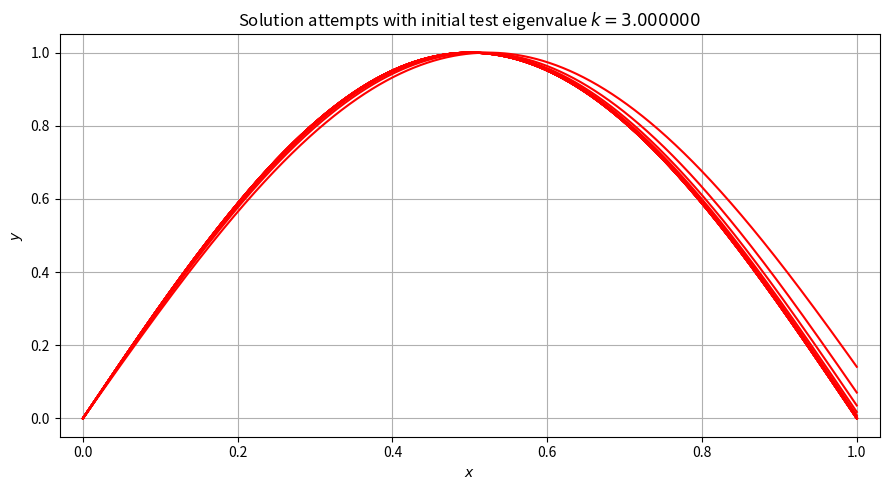
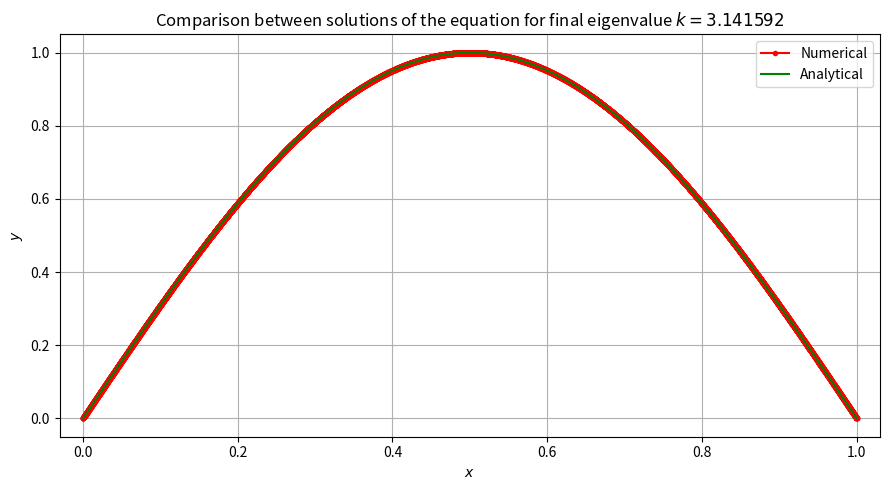
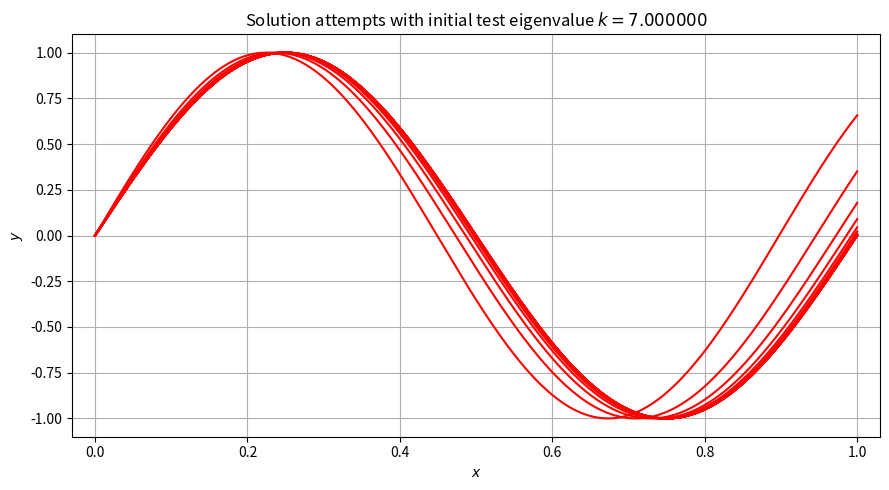
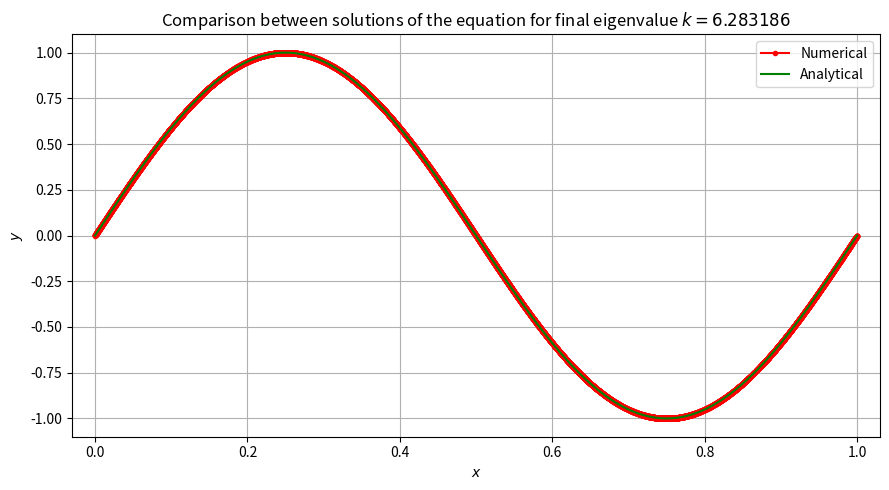
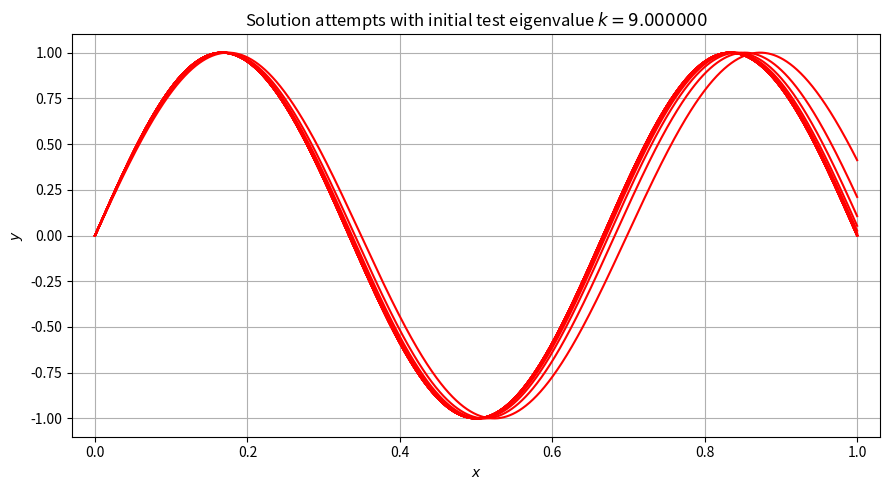
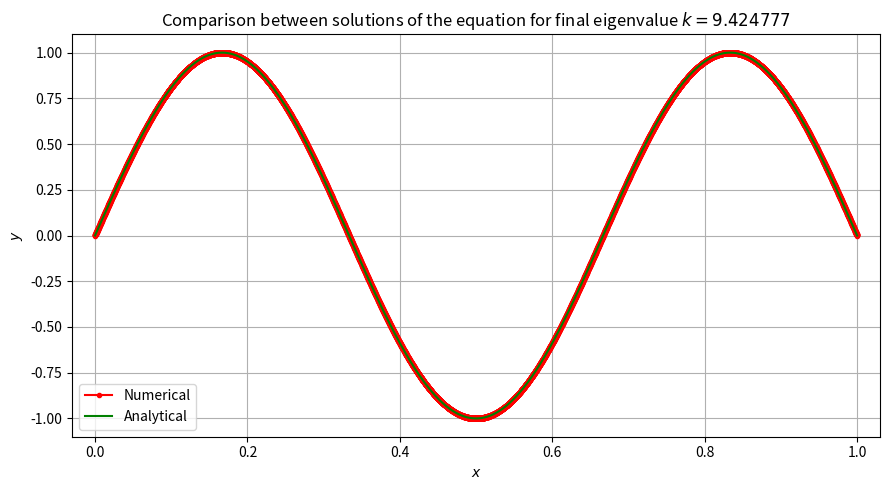
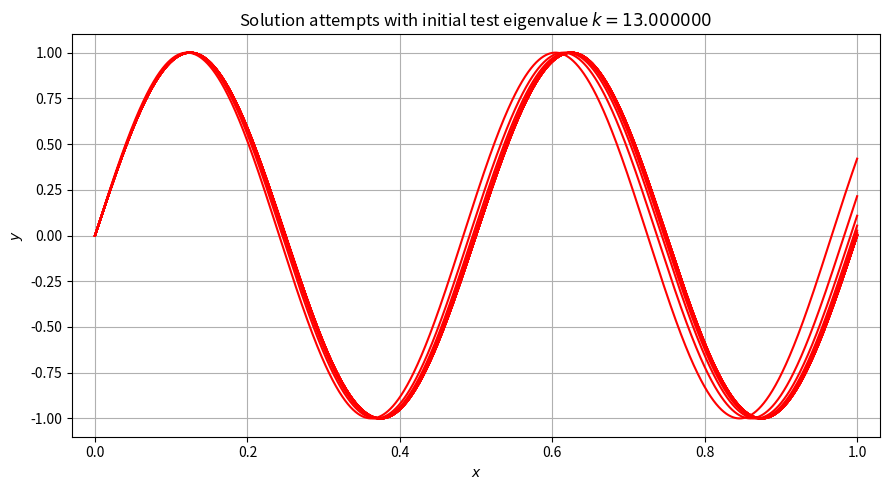
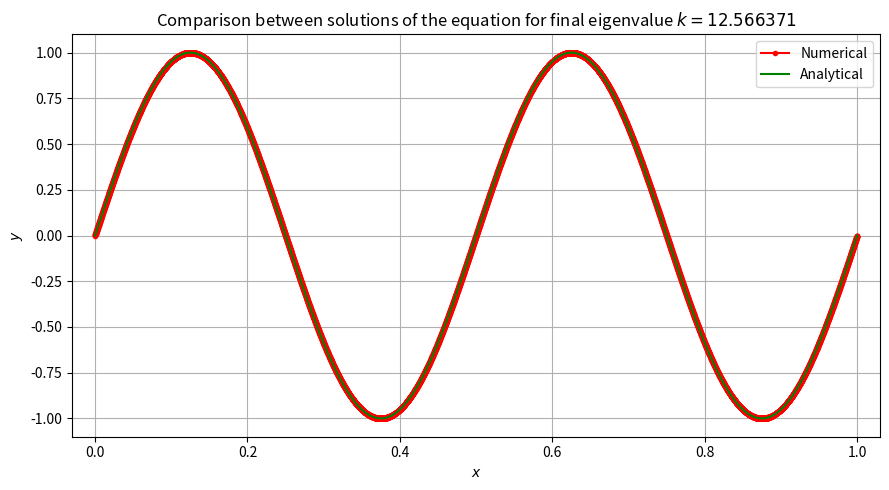
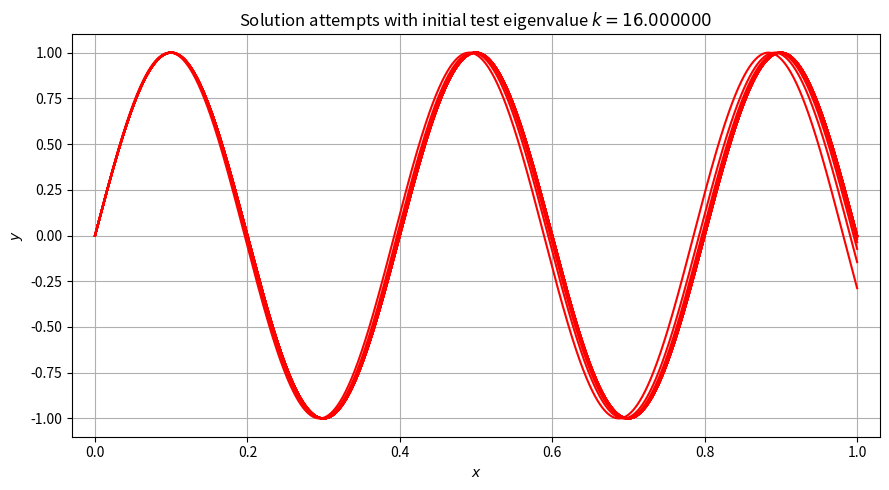
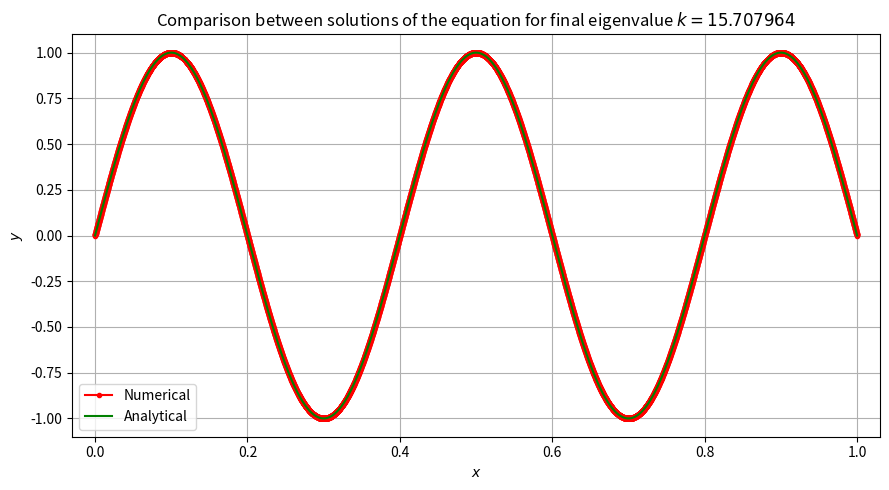

Write Python code to recreate these figures, in order.
# -*- coding: utf-8 -*-
"""
Created on Frid Oct 10 17:58:23 2025
Solver of the 2nd Order Ordinary Differential Equation (ODE) of the spatial coordinate of a vibrating string: dy(x,y) = v(x,y), d2y(x,y) = dv(x,y) = yk^2; using the shooting method based on the improved Euler (or Heun's)
and bisection methods on several roots (e.g. eigenvalues k) of the vectors/eigenvalues equation in the region [x0,xf] in the x-axis with initial and final conditions y0 = y(x0) and yf = y(xf), respectively.                                                                                                  
More information on these websites: https://en.wikipedia.org/wiki/Shooting_method
                                    https://en.wikipedia.org/wiki/Heun%27s_method
                                    https://en.wikipedia.org/wiki/Bisection_method
                                    https://uomustansiriyah.edu.iq/media/lectures/5/5_2020_05_18!01_04_40_AM.pdf
[redacted]
"""
import time
import numpy as np
import matplotlib.pyplot as plt
#main_program
start_time_program=time.process_time()#To calculate the program execution time
#Definition of variables, constants, functions and lists
i=0#Counter for the mode number
h=0.0001#Step size of the Heun's method
prec=10**(-6)#Precision to be considered in the equation's solution
x0=0
xf=1
y0=0
yf=0
x_array=np.linspace(x0,xf,int((xf-x0)/h)+1)
k_res_list=[]#Resulting eigenvalues list
error_k_list=[]#Error list between numerical and analytical eigenvalues
dy=lambda x,y,dy:dy
d2y=lambda x,y,dy:-y*k**2
def Impr_Euler(x,y,dy,x_plus,h,v,dv):#Improved Euler (or Heun's) method for two variables
    #x_plus: Following value in the x-axis
    y1=y+h*v(x,y,dy)
    dy1=dy+h*dv(x,y,dy)
    y2=v(x_plus,y1,dy1)
    dy2=dv(x_plus,y1,dy1)
    y3=(v(x,y,dy)+y2)/2
    dy3=(dv(x,y,dy)+dy2)/2
    return y+h*y3,dy+h*dy3
#Procedure
for k in [3,7,9,13,16]:#List of initial test eigenvalues
    y_array=np.zeros(len(x_array))
    y_array[0]=y0
    k_anal=(i+1)*np.pi#Analytical eigenvalue
    #Preparation for the graph with all solution attempts for the specific initial test eigenvalue
    fig_k,ax_k=plt.subplots(figsize=(9,5))
    plt.xlim(x0-0.03,xf+0.03)
    plt.title("Solution attempts with initial test eigenvalue $k = %f$" % k)
    plt.xlabel("$x$")
    plt.ylabel("$y$")
    plt.grid()
    fig_k.set_tight_layout(True)
    while True:
        dy_array=np.zeros(len(x_array))
        dy_array[0]=k
        for n in range(0,len(x_array)-1):#Solution attempt
            y_and_dy_new=Impr_Euler(x_array[n],y_array[n],dy_array[n],x_array[n+1],h,dy,d2y)
            y_array[n+1]=y_and_dy_new[0]
            dy_array[n+1]=y_and_dy_new[1]
        plt.plot(x_array,y_array,c="red")#Plot the solution attempt
        k=(np.sqrt(abs(-d2y(x_array[-1],abs(y_array[-1]-yf),dy_array[-1])/(abs(y_array[-1]-yf))))+(i+1)*np.pi)*0.5#New eigenvalue obtained using the bisection method with yf (exclusive to the ODE of the spatial coordinate of a vibrating string)
        error_k=abs(k-k_anal)
        #Results for the specific initial test eigenvalue
        if error_k<prec:
            plt.show()#Show graph with all the solution attempts for the specific initial test eigenvalue
            y_anal=np.sin(np.pi*(i+1)*x_array)#Analytical solution
            k_res_list.append(k)
            error_k_list.append(error_k)
            #Graph for the comparison of the analytical and numerical solutions
            plt.figure(figsize=(9,5))
            plt.xlim(x0-0.03,xf+0.03)
            plt.plot(x_array,y_array,"r.-",label="Numerical")
            plt.plot(x_array,y_anal,c="green",label="Analytical")
            plt.xlabel("$x$")
            plt.ylabel("$y$")
            plt.title("Comparison between solutions of the equation for final eigenvalue $k = %f$" % k)
            plt.legend()
            plt.grid()
            plt.tight_layout()
            plt.show()
            i+=1#Next mode number
            break
print("Obtained numerical eigenvalues:",k_res_list)
print("Error between numerical and analytical eigenvalues:",error_k_list)
print("Program execution time:",time.process_time()-start_time_program,"seconds.")